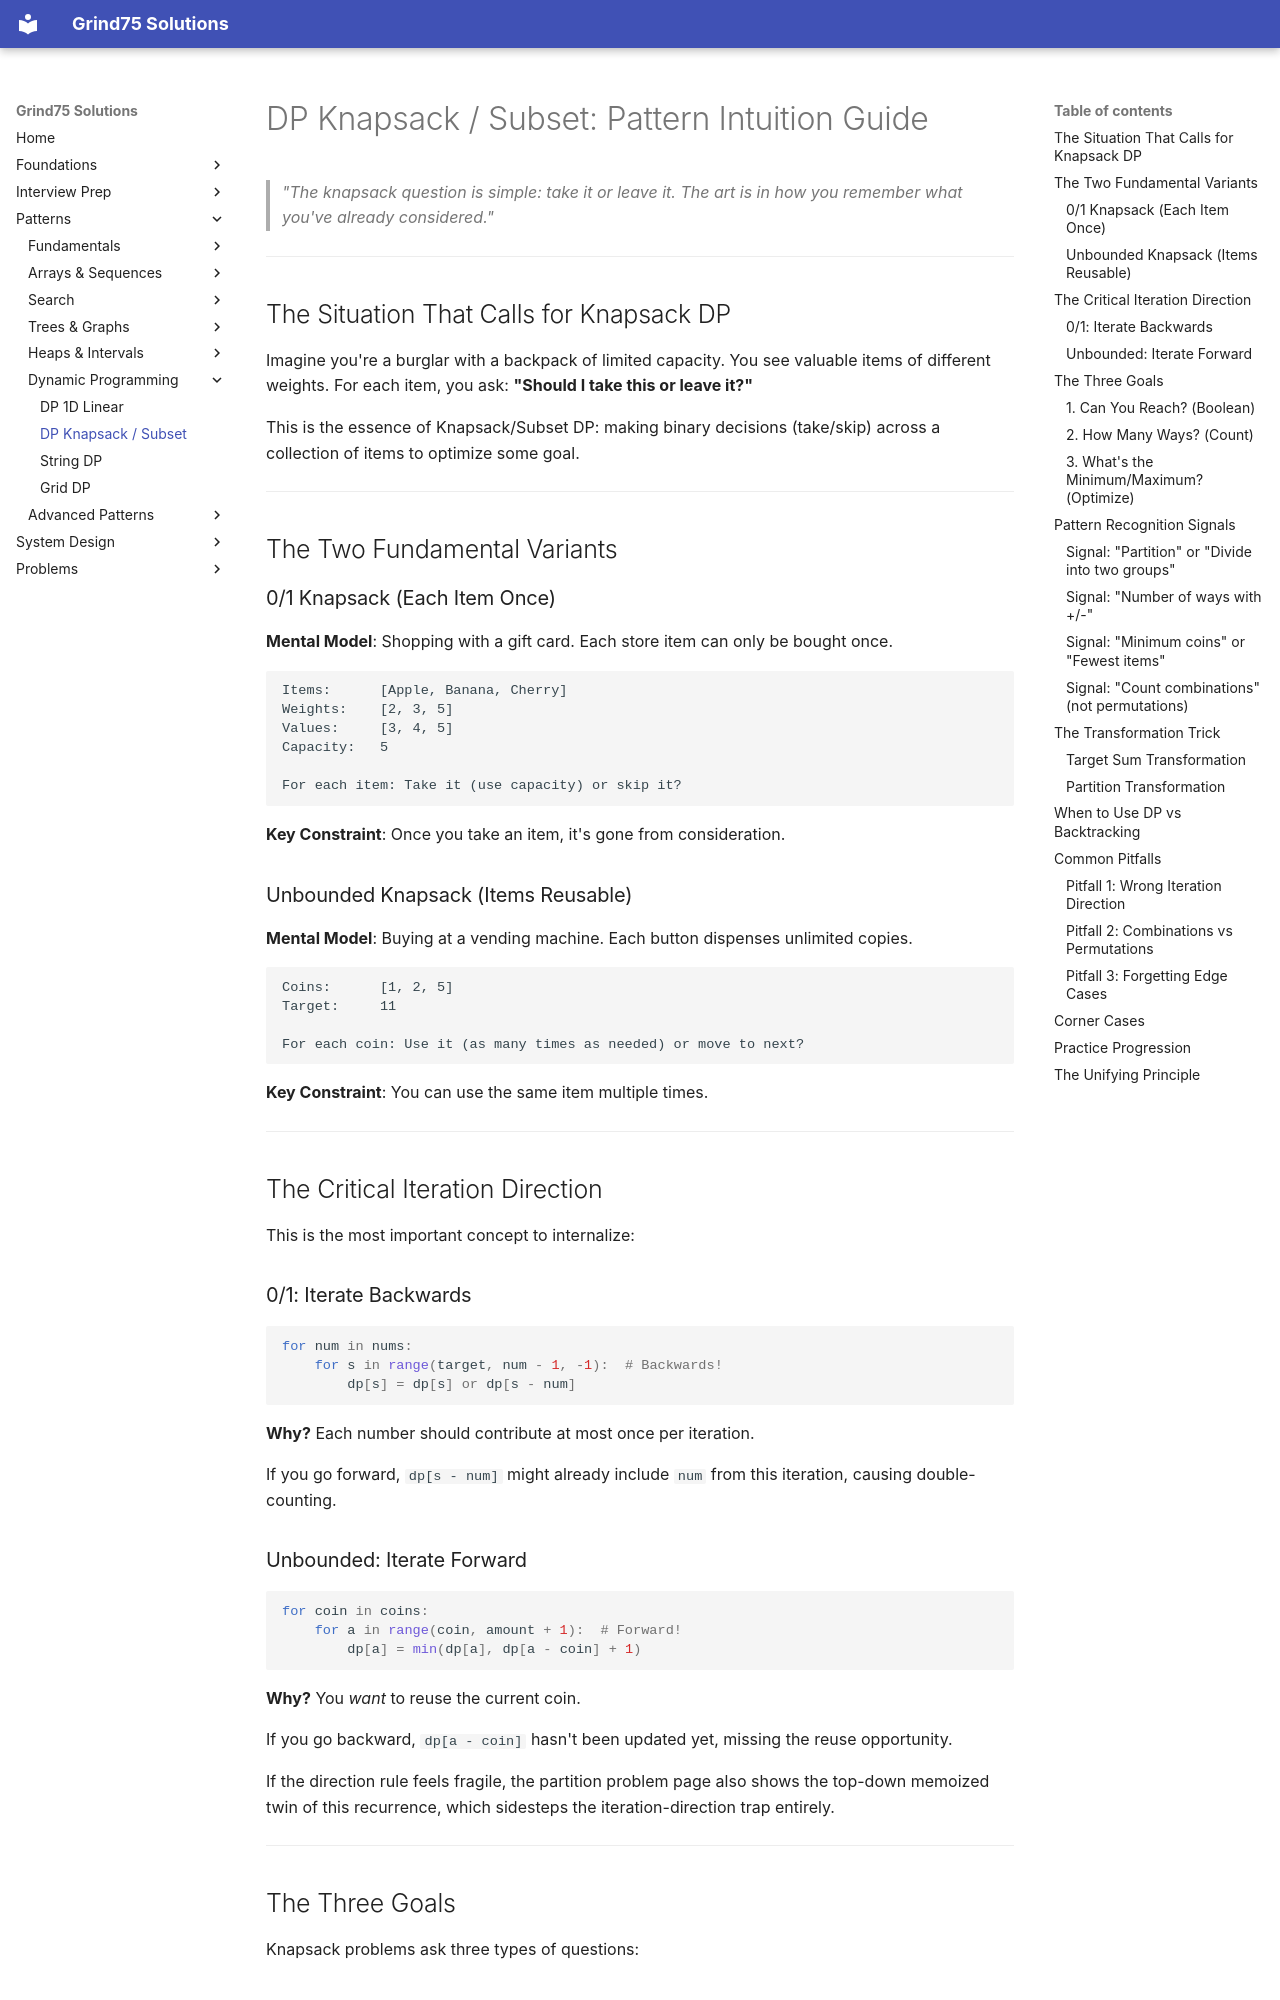

repository: ThoDHa/grind75 · page: patterns/dp_knapsack_subset/intuition/index.html · generator: mkdocs

# DP Knapsack / Subset: Pattern Intuition Guide

> *"The knapsack question is simple: take it or leave it. The art is in how you remember what you've already considered."*

---

## The Situation That Calls for Knapsack DP

Imagine you're a burglar with a backpack of limited capacity. You see valuable items of different weights. For each item, you ask: **"Should I take this or leave it?"**

This is the essence of Knapsack/Subset DP: making binary decisions (take/skip) across a collection of items to optimize some goal.

---

## The Two Fundamental Variants

### 0/1 Knapsack (Each Item Once)

**Mental Model**: Shopping with a gift card. Each store item can only be bought once.

```
Items:      [Apple, Banana, Cherry]
Weights:    [2, 3, 5]
Values:     [3, 4, 5]
Capacity:   5

For each item: Take it (use capacity) or skip it?
```

**Key Constraint**: Once you take an item, it's gone from consideration.

### Unbounded Knapsack (Items Reusable)

**Mental Model**: Buying at a vending machine. Each button dispenses unlimited copies.

```
Coins:      [1, 2, 5]
Target:     11

For each coin: Use it (as many times as needed) or move to next?
```

**Key Constraint**: You can use the same item multiple times.

---

## The Critical Iteration Direction

This is the most important concept to internalize:

### 0/1: Iterate Backwards

```python
for num in nums:
    for s in range(target, num - 1, -1):  # Backwards!
        dp[s] = dp[s] or dp[s - num]
```

**Why?** Each number should contribute at most once per iteration.

If you go forward, `dp[s - num]` might already include `num` from this iteration, causing double-counting.

### Unbounded: Iterate Forward

```python
for coin in coins:
    for a in range(coin, amount + 1):  # Forward!
        dp[a] = min(dp[a], dp[a - coin] + 1)
```

**Why?** You *want* to reuse the current coin.

If you go backward, `dp[a - coin]` hasn't been updated yet, missing the reuse opportunity.

If the direction rule feels fragile, the partition problem page also shows the top-down memoized twin of this recurrence, which sidesteps the iteration-direction trap entirely.

---

## The Three Goals

Knapsack problems ask three types of questions:
